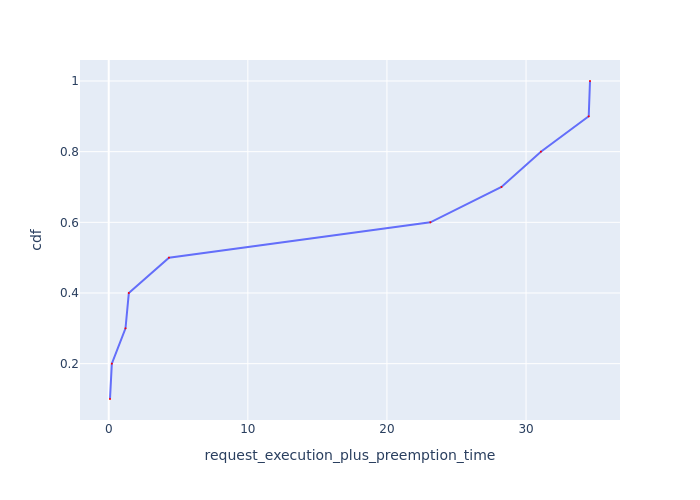

Data behind this chart, as committed beside it:
Request Id, request_execution_plus_preemption_time, cdf
0_8, 0.0905, 0.1
0_6, 0.2223, 0.2
0_4, 1.205, 0.3
0_5, 1.444, 0.4
0_10, 4.329, 0.5
0_7, 23.12, 0.6
0_9, 28.23, 0.7
0_2, 31.07, 0.8
0_1, 34.5, 0.9
0_3, 34.6, 1.0
